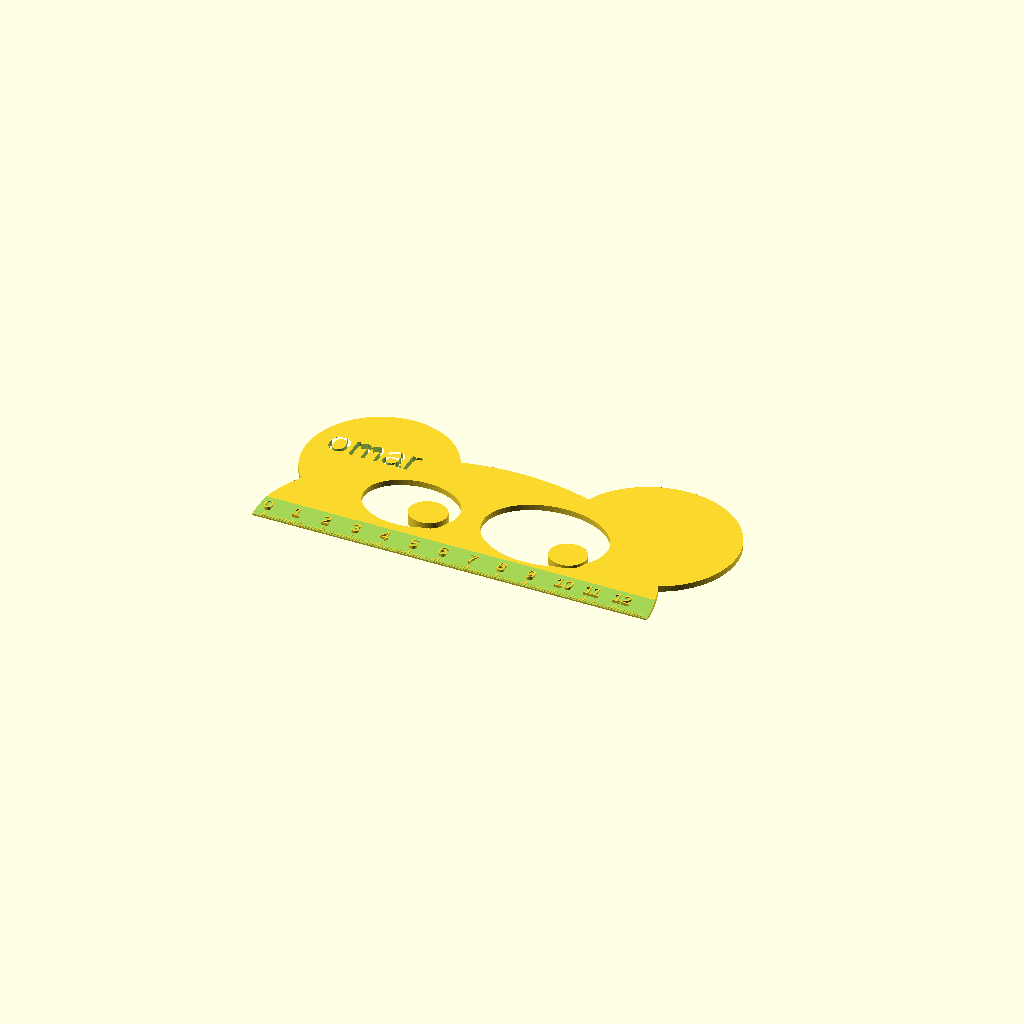
Cell 1: the model at its default parameters.
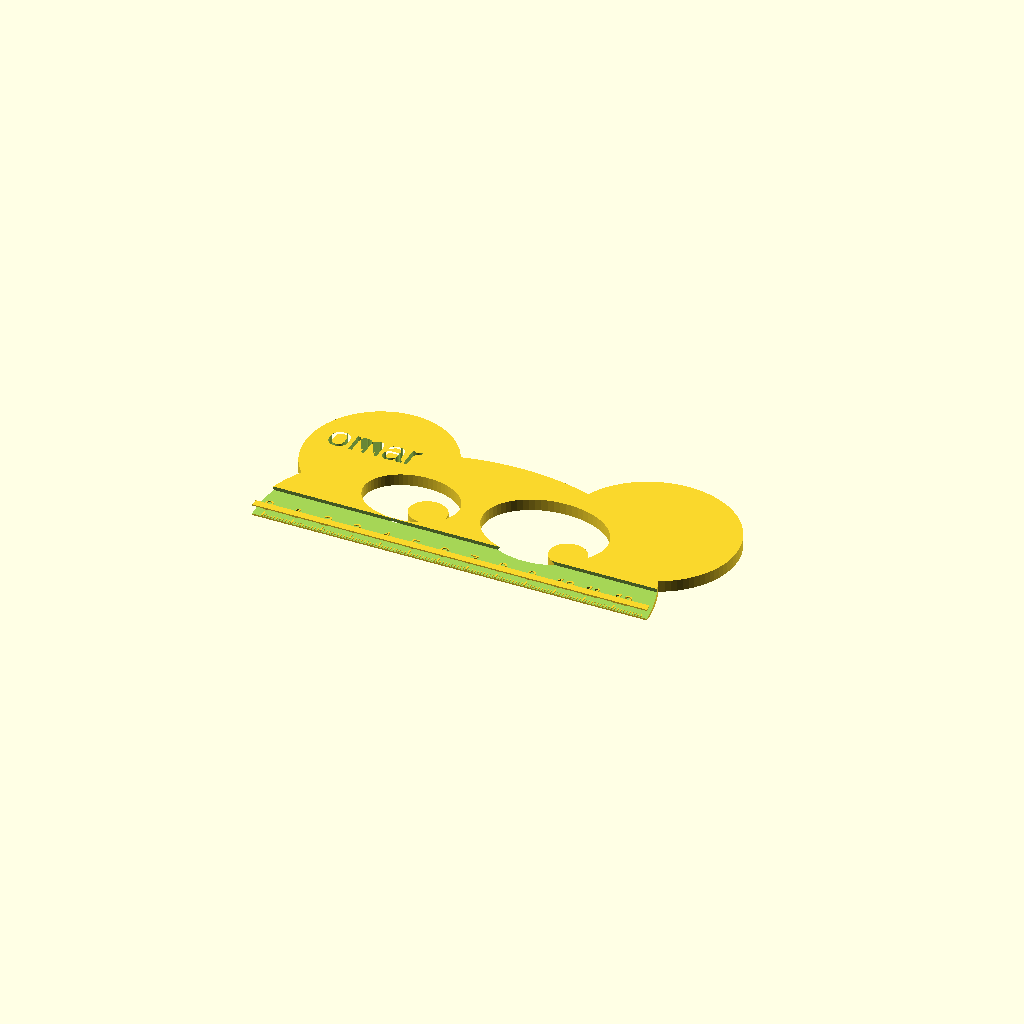
Cell 2: height2 = 4 (everything else at default).
One fixed orthographic camera (rotation 55°, 0°, 25°; colour scheme Cornfield) for every cell.
The OpenSCAD source (inputs/thingiverse/files/thing-2999636/files/righello.scad):

// Module names are of the form poly_<inkscape-path-id>().  As a result,
// you can associate a polygon in this OpenSCAD program with the corresponding
// SVG element in the Inkscape document by looking for the XML element with
// the attribute id="inkscape-path-id".

// fudge value is used to ensure that subtracted solids are a tad taller
// in the z dimension than the polygon being subtracted from.  This helps
// keep the resulting .stl file manifold.
name="omar";
height = 4;
height2 = 2;
height3 = 3;

fudge = 0.1;
line_fn = 4;
min_line_width = 1.0;
function min_line_mm(w) = max(min_line_width, w) * 90/25.4;


path4270_0_center = [-79.305883,48.568610];
path4270_0_points = [[-102.163026,48.568610],[-101.962018,51.336069],[-101.371816,54.019925],[-100.411649,56.589731],[-99.100750,59.015038],[-97.458350,61.265402],[-95.503680,63.310374],[-93.255971,65.119507],[-90.734455,66.662355],[-88.011931,67.886966],[-85.174019,68.761689],[-82.259183,69.286522],[-79.305883,69.461467],[-76.352584,69.286522],[-73.437747,68.761689],[-70.599836,67.886966],[-67.877312,66.662355],[-65.355796,65.119507],[-63.108087,63.310374],[-61.153417,61.265402],[-59.511017,59.015038],[-58.200118,56.589731],[-57.239951,54.019925],[-56.649748,51.336069],[-56.448740,48.568610],[-56.649748,45.801151],[-57.239951,43.117295],[-58.200118,40.547489],[-59.511017,38.122181],[-61.153417,35.871818],[-63.108087,33.826846],[-65.355796,32.017713],[-67.877312,30.474865],[-70.599836,29.250254],[-73.437747,28.375531],[-76.352584,27.850698],[-79.305883,27.675753],[-82.259183,27.850698],[-85.174019,28.375531],[-88.011931,29.250254],[-90.734455,30.474865],[-93.255971,32.017713],[-95.503680,33.826846],[-97.458350,35.871818],[-99.100750,38.122181],[-100.411649,40.547489],[-101.371816,43.117295],[-101.962018,45.801151],[-102.163026,48.568610]];
module poly_path4270(h, w, s, res=line_fn)
{
  scale([25.4/90, -25.4/90, 1]) union()
  {
    translate (path4270_0_center) linear_extrude(height=h, convexity=10, scale=0.01*s)
      translate (-path4270_0_center) polygon(path4270_0_points);
  }
}

path4252_0_center = [0.000000,0.000000];
path4252_0_points = [[160.368537,-116.887220],[152.642272,-116.607862],[145.040538,-115.793462],[137.589293,-114.460425],[130.314496,-112.625154],[123.242106,-110.304053],[116.398081,-107.513526],[109.808379,-104.269976],[103.498960,-100.589808],[97.495783,-96.489424],[91.824805,-91.985230],[86.511986,-87.093628],[81.583285,-81.831023],[77.064659,-76.213817],[72.982069,-70.258416],[69.361472,-63.981222],[66.228827,-57.398640],[55.655981,-60.506026],[44.929532,-63.211193],[34.067644,-65.511363],[23.088479,-67.403757],[12.010202,-68.885596],[0.850977,-69.954102],[-10.371033,-70.606496],[-21.637663,-70.840000],[-39.327983,-70.277137],[-56.894553,-68.681749],[-74.266193,-66.062421],[-91.371723,-62.427740],[-94.374708,-68.135620],[-97.731899,-73.563311],[-101.424276,-78.698694],[-105.432822,-83.529649],[-109.738517,-88.044057],[-114.322342,-92.229798],[-119.165279,-96.074753],[-124.248309,-99.566801],[-129.552413,-102.693825],[-135.058572,-105.443703],[-140.747768,-107.804317],[-146.600981,-109.763548],[-152.599192,-111.309275],[-158.723384,-112.429379],[-164.954537,-113.111740],[-171.273632,-113.344240],[-180.394328,-112.871741],[-189.251550,-111.485075],[-197.800460,-109.230239],[-205.996218,-106.153225],[-213.793987,-102.300027],[-221.148927,-97.716641],[-228.016200,-92.449059],[-234.350967,-86.543277],[-240.108388,-80.045288],[-245.243626,-73.001087],[-249.711841,-65.456667],[-253.468195,-57.458023],[-256.467849,-49.051150],[-258.665964,-40.282040],[-260.017701,-31.196689],[-260.478222,-21.841090],[-260.098599,-13.580192],[-259.002177,-5.437651],[-257.206059,2.540069],[-254.727351,10.306502],[-251.583156,17.815183],[-247.790578,25.019646],[-243.366722,31.873427],[-238.328692,38.330060],[-243.545692,47.639895],[-248.123105,57.137349],[-252.054664,66.801444],[-255.334097,76.611198],[-257.955136,86.545633],[-259.911510,96.583768],[-261.196950,106.704624],[-261.805187,116.887220],[218.401887,116.887220],[218.061789,109.848680],[217.397201,102.832005],[216.409613,95.844234],[215.100519,88.892409],[213.471411,81.983571],[211.523781,75.124759],[209.259122,68.323015],[206.678927,61.585380],[212.874127,58.366482],[218.762283,54.785791],[224.330625,50.862770],[229.566382,46.616884],[234.456782,42.067596],[238.989054,37.234371],[243.150429,32.136673],[246.928135,26.793965],[250.309400,21.225712],[253.281455,15.451378],[255.831528,9.490427],[257.946849,3.362324],[259.614646,-2.913469],[260.822148,-9.317487],[261.556586,-15.830265],[261.805187,-22.432340],[261.308857,-31.768122],[259.838158,-40.945777],[257.420643,-49.903366],[254.083863,-58.578951],[249.855369,-66.910595],[244.762714,-74.836359],[238.833449,-82.294305],[232.095125,-89.222495],[224.654836,-95.497020],[216.645647,-101.018159],[208.134076,-105.760258],[199.186638,-109.697662],[189.869849,-112.804714],[180.250226,-115.055762],[170.394283,-116.425149],[160.368537,-116.887220],[160.368537,-116.887220],[52.408307,-29.732870],[59.803360,-29.461453],[67.073167,-28.656964],[74.168664,-27.334474],[81.040787,-25.509057],[87.640469,-23.195786],[93.918647,-20.409736],[99.826256,-17.165978],[105.314231,-13.479586],[110.284415,-9.409151],[114.657815,-5.027474],[118.414108,-0.370947],[121.532972,4.524038],[123.994085,9.621091],[125.777123,14.883820],[126.861764,20.275833],[127.227687,25.760740],[126.861479,31.245489],[125.776594,36.637331],[123.993356,41.899877],[121.532086,46.996738],[118.413107,51.891528],[114.656741,56.547858],[110.283311,60.929340],[105.313139,64.999586],[99.825215,68.685800],[93.917689,71.929400],[87.639621,74.715312],[81.040074,77.028466],[74.168107,78.853789],[67.072783,80.176210],[59.803163,80.980658],[52.408307,81.252060],[44.758792,80.965506],[37.330248,80.124568],[30.160281,78.757139],[23.286496,76.891111],[16.746499,74.554376],[10.577895,71.774826],[4.818291,68.580353],[-0.494709,64.998849],[-5.323499,61.058205],[-9.630472,56.786315],[-13.378024,52.211070],[-16.528549,47.360362],[-19.044441,42.262083],[-20.888094,36.944125],[-22.021904,31.434380],[-22.408263,25.760740],[-22.042359,20.275966],[-20.957769,14.884079],[-19.174816,9.621467],[-16.713818,4.524520],[-13.595097,-0.370374],[-9.838974,-5.026827],[-5.465768,-9.408448],[-0.495801,-13.478849],[4.991941,-17.165233],[10.899311,-20.409011],[17.177247,-23.195110],[23.776689,-25.508458],[30.648577,-27.333982],[37.743850,-28.656607],[45.013447,-29.461261],[52.408307,-29.732870],[52.408307,-29.732870],[-107.298123,-10.735050],[-101.426983,-10.513157],[-95.725430,-9.861779],[-90.222327,-8.802524],[-84.946540,-7.356999],[-79.926930,-5.546813],[-75.192362,-3.393572],[-70.771700,-0.918885],[-66.693807,1.855640],[-62.987548,4.908397],[-59.681785,8.217778],[-56.805383,11.762175],[-54.387205,15.519980],[-52.456116,19.469585],[-51.040978,23.589384],[-50.170656,27.857768],[-49.874013,32.253130],[-50.154888,36.502213],[-50.987375,40.679332],[-52.355878,44.756297],[-54.244799,48.704915],[-56.638541,52.496997],[-59.521507,56.104350],[-62.878099,59.498783],[-66.692721,62.652106],[-70.904746,65.507921],[-75.438840,68.020839],[-80.257349,70.179184],[-85.322614,71.971278],[-90.596981,73.385445],[-96.042792,74.410007],[-101.622392,75.033288],[-107.298123,75.243610],[-113.169270,75.021502],[-118.870799,74.369913],[-124.373850,73.310451],[-129.649559,71.864726],[-134.669063,70.054347],[-139.403501,67.900921],[-143.824010,65.426059],[-147.901727,62.651370],[-151.607789,59.598462],[-154.913335,56.288943],[-157.789501,52.744424],[-160.207425,48.986514],[-162.138244,45.036820],[-163.553097,40.916952],[-164.423120,36.648519],[-164.719450,32.253130],[-164.422827,27.857915],[-163.552560,23.589665],[-162.137511,19.469986],[-160.206540,15.520485],[-157.788507,11.762767],[-154.912273,8.218439],[-151.606697,4.909107],[-147.900640,1.856377],[-143.822964,-0.918145],[-139.402527,-3.392852],[-134.668190,-5.546139],[-129.648814,-7.356399],[-124.373259,-8.802027],[-118.870385,-9.861415],[-113.169053,-10.512958],[-107.298123,-10.735050],[-107.298123,-10.735050]];
path4252_0_paths = [[0,1,2,3,4,5,6,7,8,9,10,11,12,13,14,15,16,17,18,19,20,21,22,23,24,25,26,27,28,29,30,31,32,33,34,35,36,37,38,39,40,41,42,43,44,45,46,47,48,49,50,51,52,53,54,55,56,57,58,59,60,61,62,63,64,65,66,67,68,69,70,71,72,73,74,75,76,77,78,79,80,81,82,83,84,85,86,87,88,89,90,91,92,93,94,95,96,97,98,99,100,101,102,103,104,105,106,107,108,109,110,111,112,113,114,115,116,117,118],
				[119,120,121,122,123,124,125,126,127,128,129,130,131,132,133,134,135,136,137,138,139,140,141,142,143,144,145,146,147,148,149,150,151,152,153,154,155,156,157,158,159,160,161,162,163,164,165,166,167,168,169,170,171,172,173,174,175,176,177,178,179,180,181,182,183,184],
				[185,186,187,188,189,190,191,192,193,194,195,196,197,198,199,200,201,202,203,204,205,206,207,208,209,210,211,212,213,214,215,216,217,218,219,220,221,222,223,224,225,226,227,228,229,230,231,232,233,234,235,236,237,238,239,240,241,242,243,244,245,246,247,248,249,250]];
module poly_path4252(h, w, s, res=line_fn)
{
  scale([25.4/90, -25.4/90, 1]) union()
  {
    translate (path4252_0_center) linear_extrude(height=h, convexity=10, scale=0.01*s)
      translate (-path4252_0_center) polygon(path4252_0_points, path4252_0_paths);
  }
}

path4272_0_center = [92.836967,52.675760];
path4272_0_points = [[70.336967,52.675760],[70.534834,55.466873],[71.115815,58.173668],[72.060979,60.765437],[73.351395,63.211474],[74.968133,65.481071],[76.892261,67.543521],[79.104849,69.368117],[81.586967,70.924152],[84.266951,72.159230],[87.060520,73.041429],[89.929813,73.570748],[92.836967,73.747188],[95.744121,73.570748],[98.613413,73.041429],[101.406982,72.159230],[104.086967,70.924152],[106.569084,69.368117],[108.781672,67.543521],[110.705801,65.481071],[112.322538,63.211474],[113.612954,60.765437],[114.558118,58.173668],[115.139099,55.466873],[115.336967,52.675760],[115.139099,49.884647],[114.558118,47.177852],[113.612954,44.586083],[112.322538,42.140046],[110.705801,39.870449],[108.781672,37.807999],[106.569084,35.983403],[104.086967,34.427368],[101.406982,33.192290],[98.613413,32.310091],[95.744121,31.780772],[92.836967,31.604332],[89.929813,31.780772],[87.060520,32.310091],[84.266951,33.192290],[81.586967,34.427368],[79.104849,35.983403],[76.892261,37.807999],[74.968133,39.870449],[73.351395,42.140046],[72.060979,44.586083],[71.115815,47.177852],[70.534834,49.884647],[70.336967,52.675760]];
module poly_path4272(h, w, s, res=line_fn)
{
  scale([25.4/90, -25.4/90, 1]) union()
  {
    translate (path4272_0_center) linear_extrude(height=h, convexity=10, scale=0.01*s)
      translate (-path4272_0_center) polygon(path4272_0_points);
  }
}

module righello(h,h2,h3)
{
  difference()
  {
    union()
    {
      translate ([0,0,0]) poly_path4270(h, min_line_mm(2.0), 100.0);
      translate ([0,0,0]) poly_path4252(h2, min_line_mm(2.58053112), 100.0);
      translate ([0,0,0]) poly_path4272(h3, min_line_mm(2.0), 100.0);
    }
    union()
    {
    }
  }
}


module centimetri(){ // creazionde della scala graduata
for(i=[0:1:12]) {
    translate([i*10,0,0]) // scrittura dei numeri
    linear_extrude(1)
        text(str(i),4,font = "Liberation Sans");
    translate([1.25+i*10,-3,-1])
    cube([0.5,2,1],false); // segni pos. centimetri
    
        for(ii=[0:1:10]) {
        translate([1.4+i*10+ii,-3,-1])
        cube([0.25,1,1],false); // segni pos. millimetri
        }    
}
}

module righello_noName(){
difference(){
translate ([74,33,0])
righello(height,height2,height3); // righello creato con inkscape

translate([0,0,0.5])
rotate([10,0,0])
cube([150,12,3]); // smusso righello in corrispondenza dei centimetri
}

translate ([2,3.05,1])
centimetri(); // scala centimetrata
}

difference(){
righello_noName();

translate([6,40,0])
    linear_extrude(10)
    #text(name,10,font = "Liberation Sans");
}
Customizer parameters (derived from the source; name, type, default, range or options):
name: string, default "omar"
height: number, default 4
height2: number, default 2
height3: number, default 3
fudge: number, default 0.1
line_fn: number, default 4
min_line_width: number, default 1
